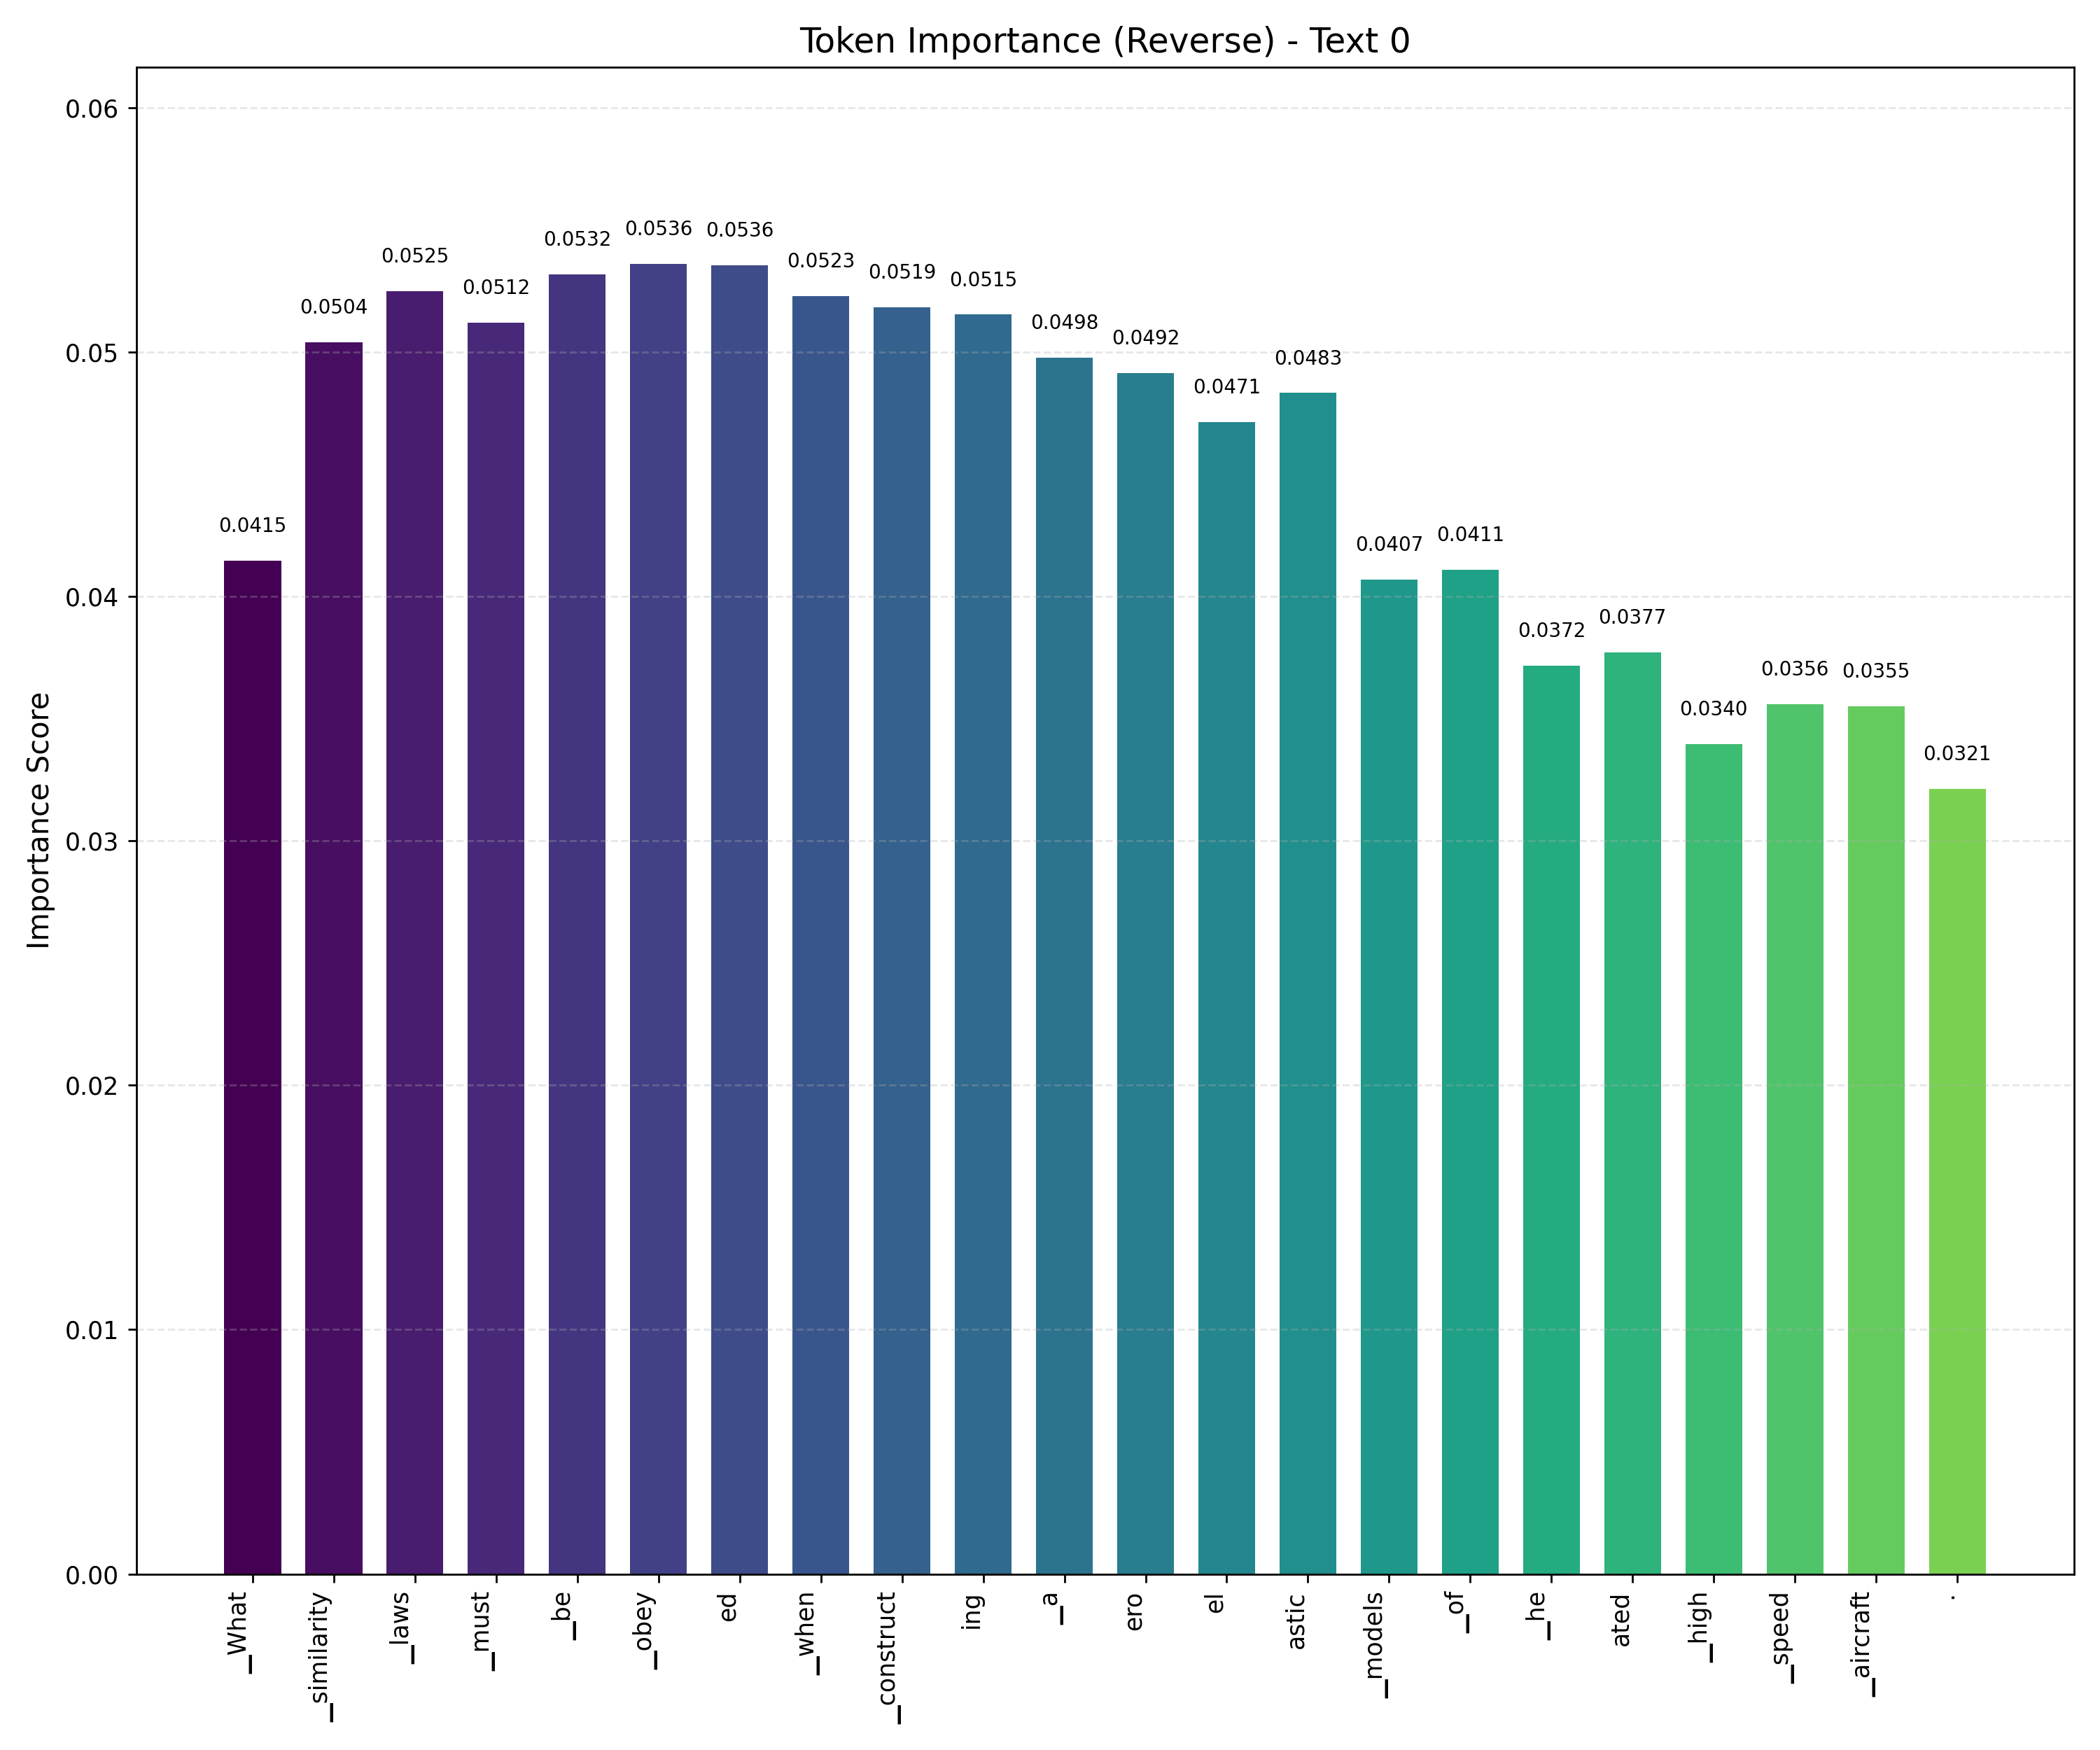

The table this chart was drawn from, first rows:
token, display_token, position, importance_score
▁obey, ▁obey, 6, 0.05363
ed, ed, 7, 0.05358
▁be, ▁be, 5, 0.05318
▁laws, ▁laws, 3, 0.0525
▁when, ▁when, 8, 0.0523
▁construct, ▁construct, 9, 0.05185
ing, ing, 10, 0.05155
▁must, ▁must, 4, 0.05121
▁similarity, ▁similarity, 2, 0.05041
▁a, ▁a, 11, 0.04979
ero, ero, 12, 0.04916
astic, astic, 14, 0.04834
el, el, 13, 0.04714
▁What, ▁What, 1, 0.04148
▁of, ▁of, 16, 0.04111
▁models, ▁models, 15, 0.0407
ated, ated, 18, 0.03771
▁he, ▁he, 17, 0.03717
▁speed, ▁speed, 20, 0.0356
▁aircraft, ▁aircraft, 21, 0.03552
▁high, ▁high, 19, 0.03396
., ., 22, 0.03213
